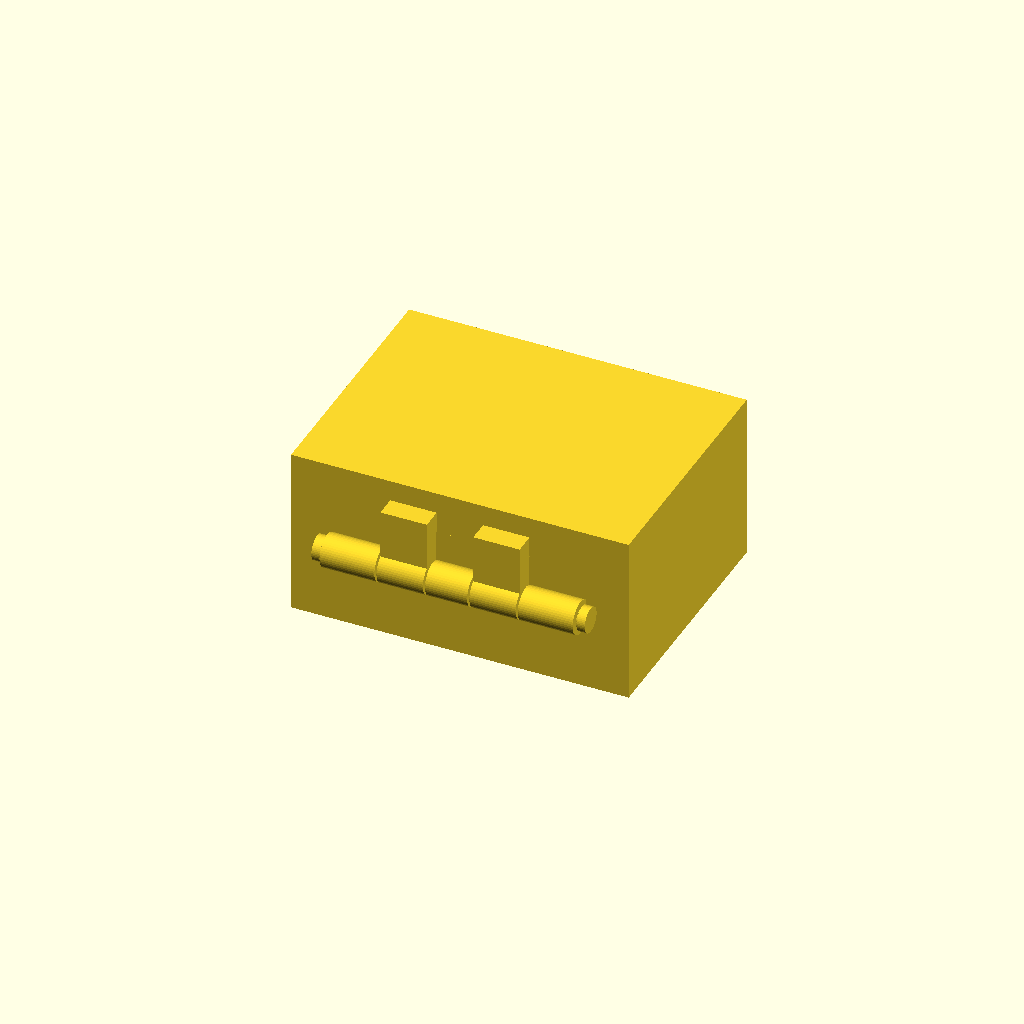
Cell 1: rendered with the file's own defaults.
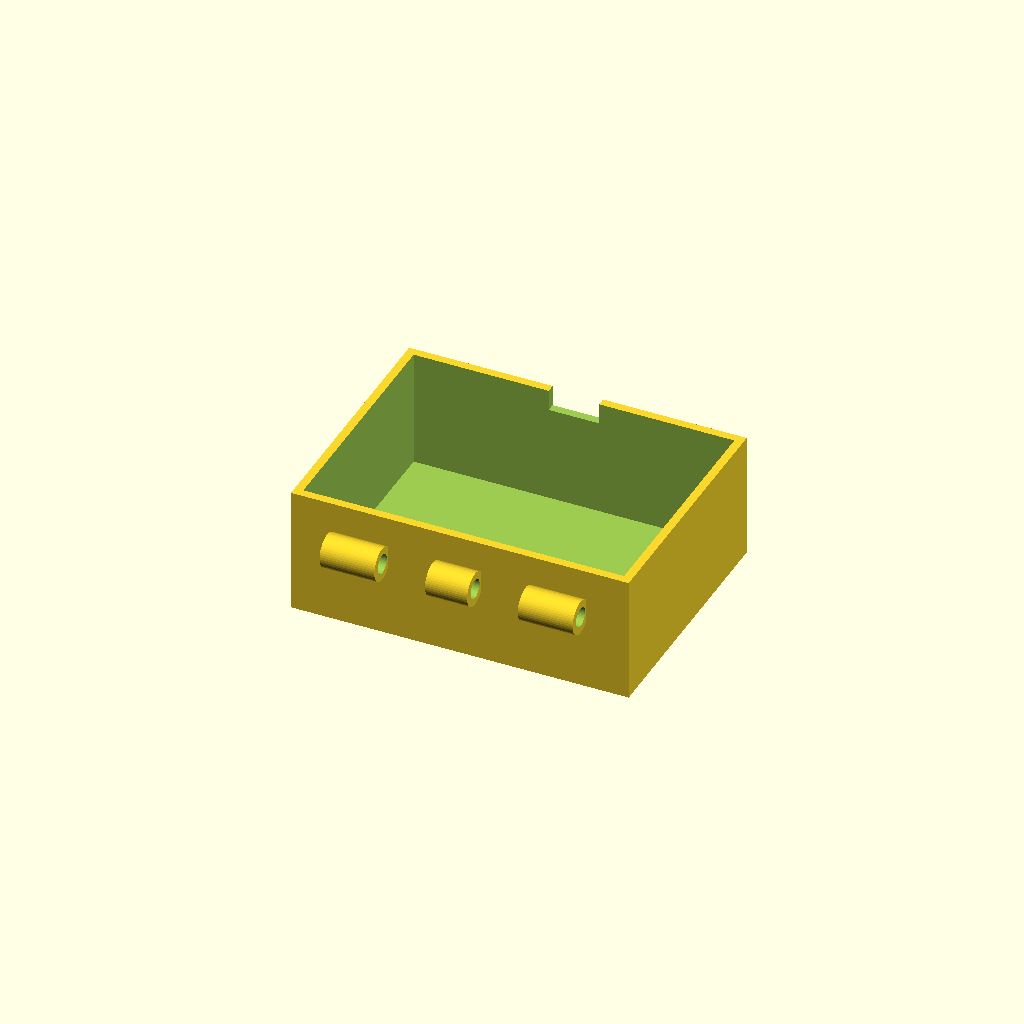
Cell 2 — part set to "box", the other parameters unchanged.
All cells are drawn from one camera (rotation 55°, 0°, 25°, orthographic, colour scheme Cornfield), so only the parameter changes between them.
The OpenSCAD source (results/bridge/hinge_box/20261102T132935Z/verify/3ff9a62850a7e8d1/src/model.scad):
// Box with print-in-place hinge
// Outside closed ~80x60x40, lid ~10mm, hinge along back, pin in place, no supports.

part = "assembly"; // [assembly, box, lid, pin]

W = 80; D = 60; Hb = 30; Hl = 10;
wall = 2; floor_t = 2;
pin_r = 2; bore_r = 2.3; kn_r = 4;
axisY = -33; axisZ = 20;
hinge_len = 60; hinge_half = 30;
head_r = 3; head_t = 2; head_gap = 0.4;
notch_half = 6; notch_bottom = 25; // Hb-5
tab_clear = 0.2;
gap_axial = 0.5;

cadverify_only = "";
module instance(name, partname, unit = 1) {
    echo(cadverify_instance = [name, partname, unit]);
    if (cadverify_only == "" || cadverify_only == name) children();
}

// ---- knuckle X intervals (assembly coordinates) ----
box1_x0 = -30; box1_x1 = -17;
lid1_x0 = -16.5; lid1_x1 = -5.5;
box2_x0 = -5; box2_x1 = 5;
lid2_x0 = 5.5; lid2_x1 = 16.5;
box3_x0 = 17; box3_x1 = 30;

module knuckle_x(x0, x1, r) {
    len = x1 - x0;
    translate([x0, axisY, axisZ]) rotate([0,90,0]) cylinder(r=r, h=len, $fn=48);
}
module bore_x(x0, x1, r) {
    // slightly longer to open through, 0.2 each side
    len = (x1 - x0) + 0.4;
    translate([x0-0.2, axisY, axisZ]) rotate([0,90,0]) cylinder(r=r, h=len, $fn=48);
}

module box_part() {
    difference() {
        union() {
            // outer solid
            translate([-W/2, -D/2, 0]) cube([W, D, Hb]);
            // box knuckles
            knuckle_x(box1_x0, box1_x1, kn_r);
            knuckle_x(box2_x0, box2_x1, kn_r);
            knuckle_x(box3_x0, box3_x1, kn_r);
        }
        // interior cavity
        translate([-(W/2-wall), -(D/2-wall), floor_t]) cube([W-2*wall, D-2*wall, Hb]);
        // catch notch in front wall (through wall, open to top)
        translate([-notch_half, D/2-wall-0.1, notch_bottom]) cube([2*notch_half, wall+1.1, Hb-notch_bottom+1]);
        // knuckle bores
        bore_x(box1_x0, box1_x1, bore_r);
        bore_x(box2_x0, box2_x1, bore_r);
        bore_x(box3_x0, box3_x1, bore_r);
    }
}

// lid in CLOSED coordinates (slab Z 30..40)
module lid_closed() {
    difference() {
        union() {
            // slab
            translate([-W/2, -D/2, Hb]) cube([W, D, Hl]);
            // catch tab hanging down into notch
            translate([-(notch_half-tab_clear), D/2-1.4, Hb-3]) cube([2*(notch_half-tab_clear), 1.0, 3]);
            // arms: lower behind wall + upper bridging over wall top
            // lid1
            translate([lid1_x0, -35, axisZ]) cube([(lid1_x1-lid1_x0), 4.7, 10.5]);
            translate([lid1_x0, -35, 30]) cube([(lid1_x1-lid1_x0), 5.5, 5]);
            // lid2
            translate([lid2_x0, -35, axisZ]) cube([(lid2_x1-lid2_x0), 4.7, 10.5]);
            translate([lid2_x0, -35, 30]) cube([(lid2_x1-lid2_x0), 5.5, 5]);
            // lid knuckles
            knuckle_x(lid1_x0, lid1_x1, kn_r);
            knuckle_x(lid2_x0, lid2_x1, kn_r);
        }
        bore_x(lid1_x0, lid1_x1, bore_r);
        bore_x(lid2_x0, lid2_x1, bore_r);
    }
}

// pin canonical along Z centered at origin
module pin_canonical() {
    union() {
        // shaft -31..31
        cylinder(r=pin_r, h=62, center=true, $fn=48);
        // heads
        translate([0,0,hinge_half+head_gap+head_t/2]) cylinder(r=head_r, h=head_t, center=true, $fn=48);
        translate([0,0,-(hinge_half+head_gap+head_t/2)]) cylinder(r=head_r, h=head_t, center=true, $fn=48);
    }
}
module pin_horizontal() {
    translate([0, axisY, axisZ]) rotate([0,90,0]) pin_canonical();
}
module lid_open() {
    // 180 deg about hinge axis -> print pose / export orientation
    translate([0, axisY, axisZ]) rotate([180,0,0]) translate([0, -axisY, -axisZ]) lid_closed();
}

// ---- specs ----
box_xmin = -W/2; box_xmax = W/2;
box_ymin = axisY - kn_r; box_ymax = D/2;
box_zmin = 0; box_zmax = Hb;

lid_xmin = -W/2; lid_xmax = W/2;
lid_ymin = 2*axisY - D/2; lid_ymax = axisY + kn_r;
lid_zmin = 0; lid_zmax = 2*axisZ - 16;

pin_xmin = -head_r; pin_xmax = head_r;
pin_ymin = -head_r; pin_ymax = head_r;
pin_zmin = 0; pin_zmax = 2*(hinge_half+head_gap+head_t);

asm_xmin = -W/2; asm_xmax = W/2;
asm_ymin = axisY - kn_r; asm_ymax = D/2;
asm_zmin = 0; asm_zmax = Hb + Hl;

ox0 = -(hinge_half+3); ox1 = (hinge_half+3);
oy0 = axisY-kn_r-1; oy1 = axisY+kn_r+1;
oz0 = axisZ-kn_r-1; oz1 = axisZ+kn_r+1;

if (part == "box") {
    echo(cadverify_spec = [
        ["bounds", [[box_xmin, box_ymin, box_zmin], [box_xmax, box_ymax, box_zmax]]],
        ["bodies", 1],
        ["support_faces", [["base", "-z", W*D-800]]],
        ["overhangs_allowed", [["hinge", [[ox0, oy0, oz0], [ox1, oy1, oz1]]]]],
        ["copies", 1],
        ["details", [
            ["wall_thickness", "thickness", [W/2+1, 0, Hb/2], [-1, 0, 0], wall],
            ["floor_thickness", "thickness", [0, 0, -1], [0, 0, 1], floor_t],
            ["catch_notch", "void", [[-notch_half, D/2-wall-0.1, notch_bottom], [notch_half, D/2+1, Hb+1]], 0.9],
            ["knuckle_bore", "hole", [-31, axisY, axisZ], [1, 0, 0], [[0, 2*bore_r], [10, 2*bore_r]]]
        ]]
    ]);
} else if (part == "lid") {
    echo(cadverify_spec = [
        ["bounds", [[lid_xmin, lid_ymin, lid_zmin], [lid_xmax, lid_ymax, lid_zmax]]],
        ["bodies", 1],
        ["support_faces", [["base", "-z", W*D-800]]],
        ["overhangs_allowed", [["hinge", [[ox0, oy0, oz0], [ox1, oy1, oz1]]]]],
        ["copies", 1],
        ["details", [
            ["lid_thickness", "thickness", [0, 2*axisY, Hl+1], [0, 0, -1], Hl],
            ["catch_tab", "material", [[-(notch_half-tab_clear), 2*axisY-(D/2-1.4)-1.0, Hl], [(notch_half-tab_clear), 2*axisY-(D/2-1.4), Hl+3]], 0.9],
            ["knuckle_bore", "hole", [-16.75, axisY, axisZ], [1, 0, 0], [[0, 2*bore_r], [8, 2*bore_r]]]
        ]]
    ]);
} else if (part == "pin") {
    echo(cadverify_spec = [
        ["bounds", [[pin_xmin, pin_ymin, pin_zmin], [pin_xmax, pin_ymax, pin_zmax]]],
        ["bodies", 1],
        ["support_faces", [["base", "-z", 20]]],
        ["overhangs_allowed", [["top_head", [[-head_r, -head_r, 2*(hinge_half+head_gap+head_t)-head_t-1], [head_r, head_r, 2*(hinge_half+head_gap+head_t)+1]]]]],
        ["copies", 1],
        ["details", [
            ["shaft_thickness", "thickness", [head_r, 0, (hinge_half+head_gap+head_t)], [-1, 0, 0], 2*pin_r],
            ["head", "material", [[-head_r, -head_r, 0], [head_r, head_r, head_t]], 0.7]
        ]]
    ]);
} else if (part == "assembly") {
    echo(cadverify_spec = [
        ["bounds", [[asm_xmin, asm_ymin, asm_zmin], [asm_xmax, asm_ymax, asm_zmax]]],
        ["support_faces", [["base", "-z", W*D-800]]],
        ["motions", [
            ["lid_swing", ["lid_body"], "rotate", [0, axisY, axisZ], [1, 0, 0], [0, 180]]
        ]],
        ["assembly_order", [
            [["box_body"], [0, 0, 0]],
            [["lid_body"], [0, 0, -1]],
            [["pin_body"], [-1, 0, 0]]
        ]],
        ["print_in_place", 0.3],
        ["print_pose", [["lid_swing", 180]]],
        ["overhangs_allowed", [["hinge_clearance", [[ox0, oy0, oz0], [ox1, oy1, oz1]]]]]
    ]);
}

// ---- geometry output ----
if (part == "box") {
    box_part();
} else if (part == "lid") {
    lid_open();
} else if (part == "pin") {
    translate([0,0,(hinge_half+head_gap+head_t)]) pin_canonical();
} else if (part == "assembly") {
    instance("box_body", "box") box_part();
    instance("lid_body", "lid") lid_closed();
    instance("pin_body", "pin") pin_horizontal();
}
Parameter table extracted from the source (name, type, default, range or options):
part: string, default "assembly", options "assembly", "box", "lid", "pin"
tab_clear: number, default 0.2
gap_axial: number, default 0.5
cadverify_only: string, default ""
